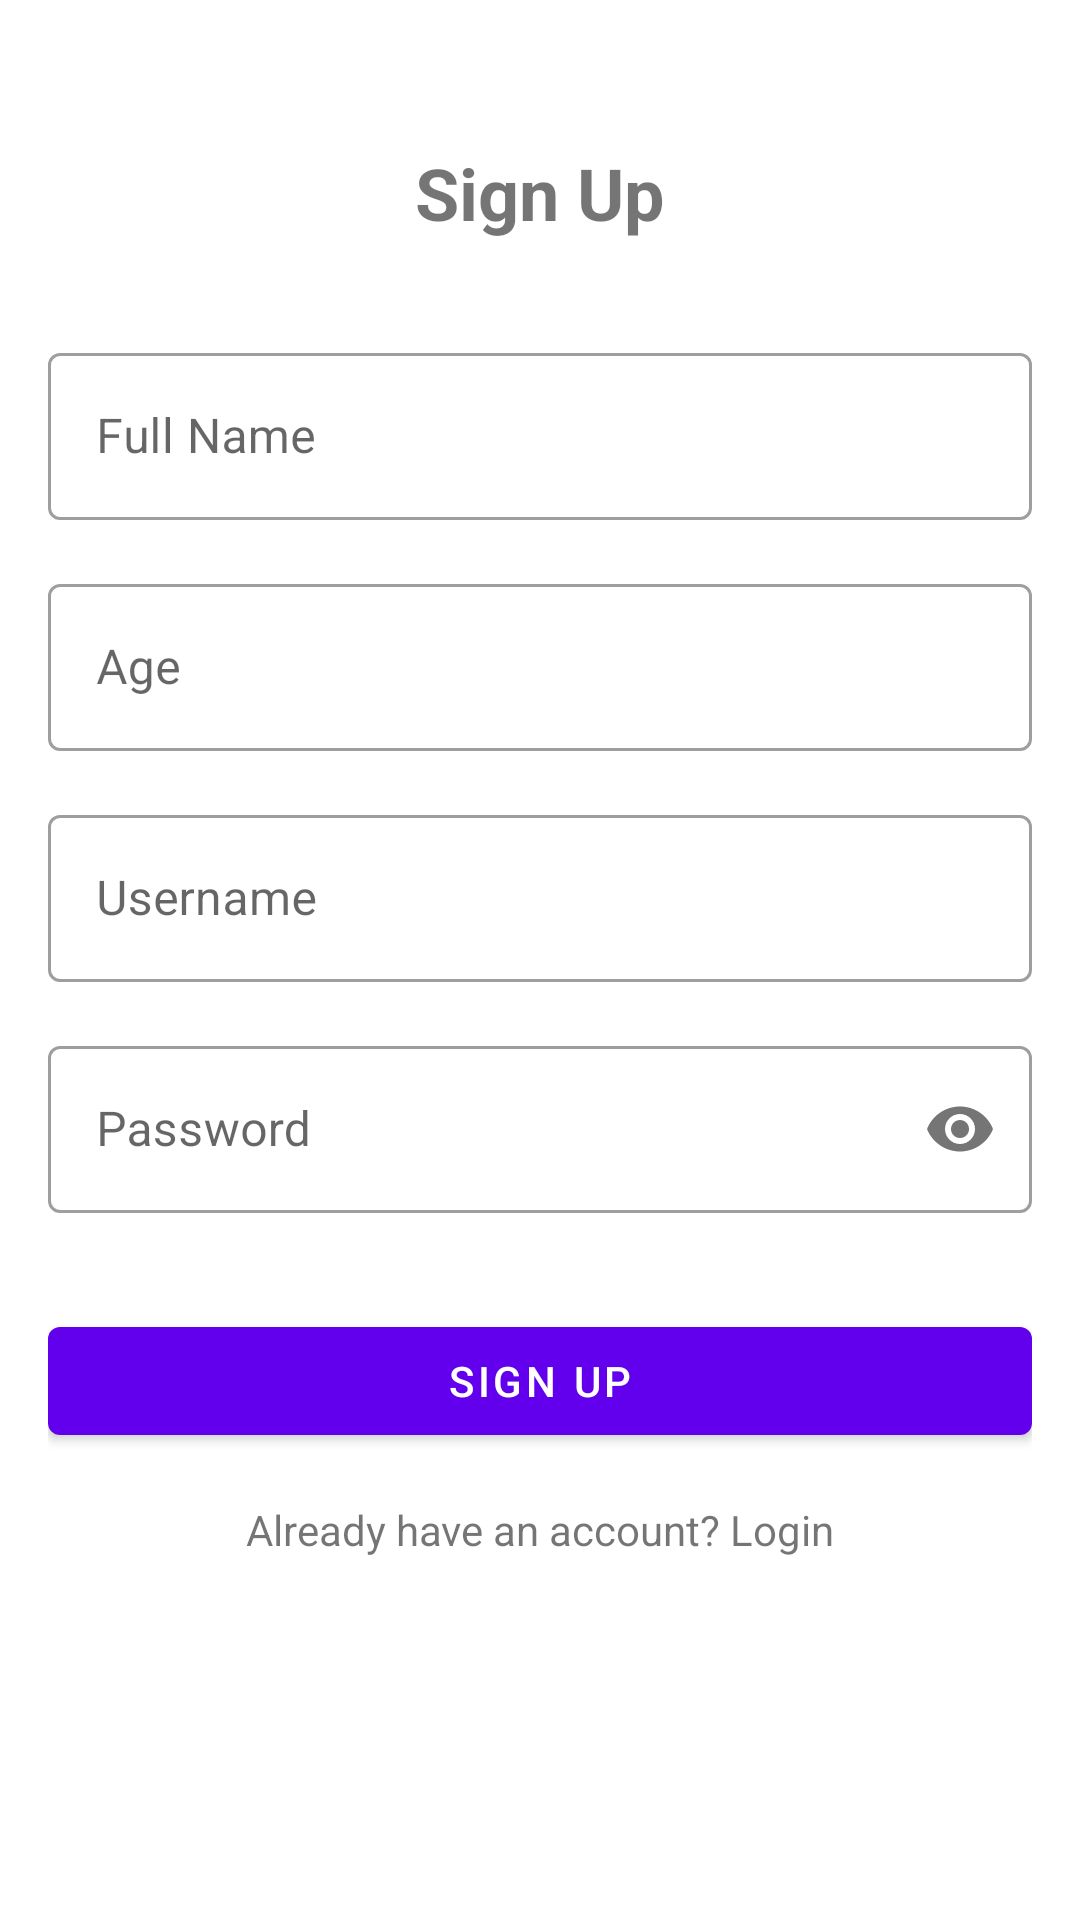

Write the Android layout XML for this screen, with the resource values it uses.
<!-- AndroidManifest.xml: application theme Theme.LabExam3.NoActionBar -->
<!-- res/layout/fragment_signup.xml -->
<?xml version="1.0" encoding="utf-8"?>
<androidx.constraintlayout.widget.ConstraintLayout xmlns:android="http://schemas.android.com/apk/res/android"
    xmlns:app="http://schemas.android.com/apk/res-auto"
    android:layout_width="match_parent"
    android:layout_height="match_parent"
    android:padding="16dp">

    <TextView
        android:id="@+id/tvTitle"
        android:layout_width="wrap_content"
        android:layout_height="wrap_content"
        android:layout_marginTop="32dp"
        android:text="Sign Up"
        android:textSize="24sp"
        android:textStyle="bold"
        app:layout_constraintEnd_toEndOf="parent"
        app:layout_constraintStart_toStartOf="parent"
        app:layout_constraintTop_toTopOf="parent" />

    <com.google.android.material.textfield.TextInputLayout
        android:id="@+id/tilName"
        style="@style/Widget.MaterialComponents.TextInputLayout.OutlinedBox"
        android:layout_width="match_parent"
        android:layout_height="wrap_content"
        android:layout_marginTop="32dp"
        android:hint="Full Name"
        app:layout_constraintTop_toBottomOf="@id/tvTitle">

        <com.google.android.material.textfield.TextInputEditText
            android:id="@+id/etName"
            android:layout_width="match_parent"
            android:layout_height="wrap_content"
            android:inputType="textPersonName" />
    </com.google.android.material.textfield.TextInputLayout>

    <com.google.android.material.textfield.TextInputLayout
        android:id="@+id/tilAge"
        style="@style/Widget.MaterialComponents.TextInputLayout.OutlinedBox"
        android:layout_width="match_parent"
        android:layout_height="wrap_content"
        android:layout_marginTop="16dp"
        android:hint="Age"
        app:layout_constraintTop_toBottomOf="@id/tilName">

        <com.google.android.material.textfield.TextInputEditText
            android:id="@+id/etAge"
            android:layout_width="match_parent"
            android:layout_height="wrap_content"
            android:inputType="number" />
    </com.google.android.material.textfield.TextInputLayout>

    <com.google.android.material.textfield.TextInputLayout
        android:id="@+id/tilUsername"
        style="@style/Widget.MaterialComponents.TextInputLayout.OutlinedBox"
        android:layout_width="match_parent"
        android:layout_height="wrap_content"
        android:layout_marginTop="16dp"
        android:hint="Username"
        app:layout_constraintTop_toBottomOf="@id/tilAge">

        <com.google.android.material.textfield.TextInputEditText
            android:id="@+id/etUsername"
            android:layout_width="match_parent"
            android:layout_height="wrap_content"
            android:inputType="text" />
    </com.google.android.material.textfield.TextInputLayout>

    <com.google.android.material.textfield.TextInputLayout
        android:id="@+id/tilPassword"
        style="@style/Widget.MaterialComponents.TextInputLayout.OutlinedBox"
        android:layout_width="match_parent"
        android:layout_height="wrap_content"
        android:layout_marginTop="16dp"
        android:hint="Password"
        app:passwordToggleEnabled="true"
        app:layout_constraintTop_toBottomOf="@id/tilUsername">

        <com.google.android.material.textfield.TextInputEditText
            android:id="@+id/etPassword"
            android:layout_width="match_parent"
            android:layout_height="wrap_content"
            android:inputType="textPassword" />
    </com.google.android.material.textfield.TextInputLayout>

    <com.google.android.material.button.MaterialButton
        android:id="@+id/btnSignUp"
        android:layout_width="match_parent"
        android:layout_height="wrap_content"
        android:layout_marginTop="32dp"
        android:text="Sign Up"
        app:layout_constraintTop_toBottomOf="@id/tilPassword" />

    <TextView
        android:id="@+id/tvLogin"
        android:layout_width="wrap_content"
        android:layout_height="wrap_content"
        android:layout_marginTop="16dp"
        android:text="Already have an account? Login"
        android:textColor="@color/primary"
        app:layout_constraintEnd_toEndOf="parent"
        app:layout_constraintStart_toStartOf="parent"
        app:layout_constraintTop_toBottomOf="@id/btnSignUp" />

</androidx.constraintlayout.widget.ConstraintLayout>
<!-- resources referenced by this layout -->
<resources>
  <style name="Theme.LabExam3.NoActionBar">
          <item name="windowActionBar">false</item>
          <item name="windowNoTitle">true</item>
      </style>
</resources>
